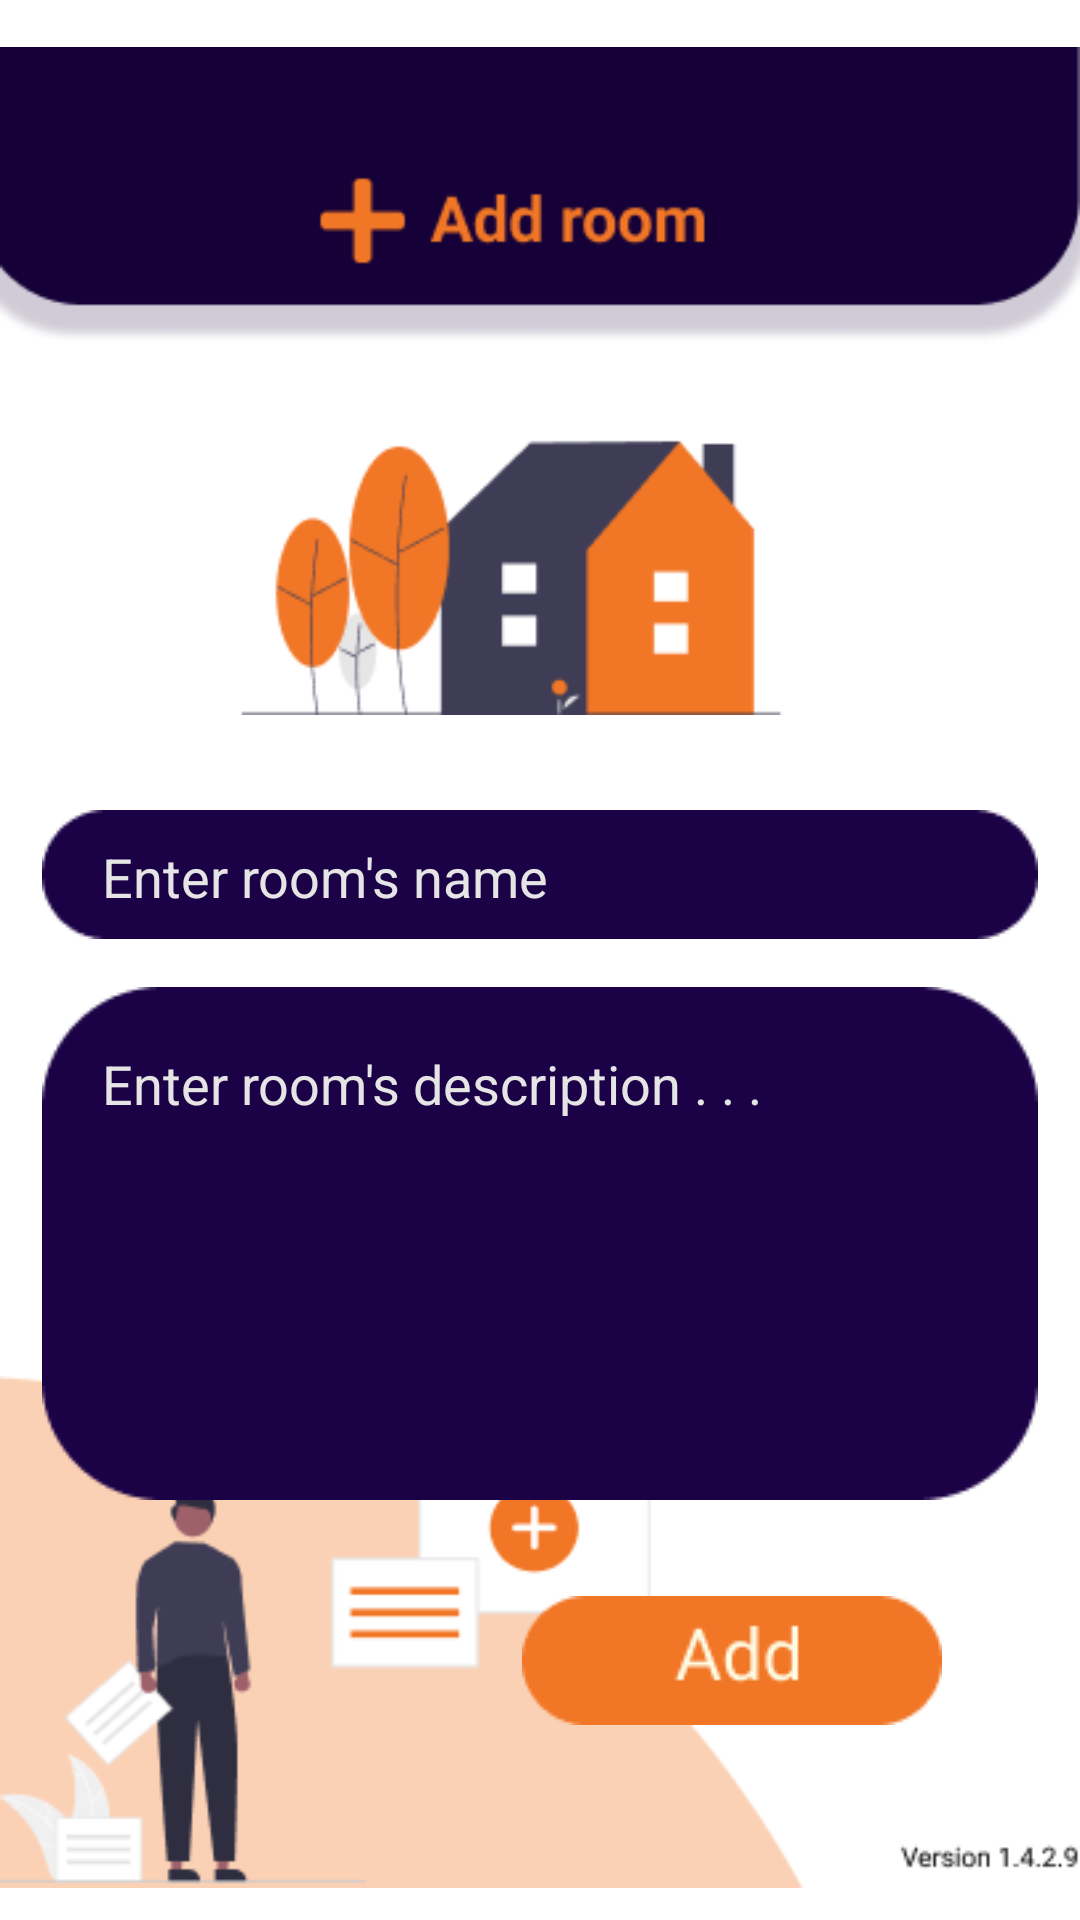

Write the Android layout XML for this screen, with the resource values it uses.
<!-- AndroidManifest.xml: application theme Theme.PropertyManager -->
<!-- res/layout/activity_add_room.xml -->
<?xml version="1.0" encoding="utf-8"?>
<RelativeLayout xmlns:android="http://schemas.android.com/apk/res/android"
    xmlns:app="http://schemas.android.com/apk/res-auto"
    xmlns:tools="http://schemas.android.com/tools"
    android:layout_width="match_parent"
    android:layout_height="match_parent"
    tools:context=".Add_room">

    <ImageView
        android:layout_centerHorizontal="true"
        android:id="@+id/add_room_heading"
        android:layout_width="wrap_content"
        android:layout_height="wrap_content"
        app:srcCompat="@drawable/add_room_heading"
        tools:layout_editor_absoluteX="0dp"
        tools:layout_editor_absoluteY="5dp" />

    <ImageView
        android:layout_alignParentLeft="true"
        android:layout_alignParentBottom="true"
        android:id="@+id/add_room_footer"
        android:layout_width="wrap_content"
        android:layout_height="wrap_content"
        app:srcCompat="@drawable/add_room_footer"
        tools:layout_editor_absoluteX="50dp"
        tools:layout_editor_absoluteY="387dp" />

    <ImageButton
        android:id="@+id/add_room_add_button"
        android:layout_width="wrap_content"
        android:layout_height="wrap_content"
        android:layout_below="@id/add_room_description"
        android:layout_alignRight="@id/add_room_name"
        android:layout_marginStart="32dp"
        android:layout_marginTop="32dp"
        android:layout_marginEnd="32dp"
        android:layout_marginBottom="32dp"
        android:background="@null"
        app:srcCompat="@drawable/add_pro_room_button"
        tools:layout_editor_absoluteX="177dp"
        tools:layout_editor_absoluteY="287dp" />

    <ImageButton
        android:id="@+id/add_room_back_button"
        android:layout_width="wrap_content"
        android:layout_height="wrap_content"
        android:layout_alignLeft="@id/add_room_name"
        android:layout_alignBottom="@id/add_room_add_button"
        android:background="@null"
        app:srcCompat="@drawable/add_pro_back_button"
        tools:layout_editor_absoluteX="60dp"
        tools:layout_editor_absoluteY="266dp" />

    <EditText
        android:paddingTop="10dp"
        android:paddingLeft="20dp"
        android:textColor="@color/textcolor"
        android:textColorHint="@color/textcolor"
        android:hint="Enter room's name"
        android:gravity="left"
        android:layout_marginTop="16dp"
        android:layout_below="@id/add_room_heading"
        android:layout_centerHorizontal="true"
        android:background="@drawable/add_room_name"
        android:id="@+id/add_room_name"
        android:layout_width="wrap_content"
        android:layout_height="wrap_content"
        android:ems="10"
        android:inputType="textPersonName"
        tools:layout_editor_absoluteX="42dp"
        tools:layout_editor_absoluteY="353dp" />

    <EditText
        android:padding="20dp"
        android:gravity="left"
        android:textColor="@color/textcolor"
        android:textColorHint="@color/textcolor"
        android:hint="Enter room's description . . ."
        android:layout_marginTop="16dp"
        android:layout_centerHorizontal="true"
        android:layout_below="@id/add_room_name"
        android:maxLines="20"
        android:background="@drawable/add_room_desc"
        android:id="@+id/add_room_description"
        android:layout_width="wrap_content"
        android:layout_height="wrap_content"
        android:ems="10"
        android:inputType="textMultiLine"
        tools:layout_editor_absoluteX="103dp"
        tools:layout_editor_absoluteY="497dp" />
</RelativeLayout>
<!-- resources referenced by this layout -->
<resources>
  <color name="textcolor">#E5E5E5</color>
  <!-- drawable add_pro_room_button: png bitmap (drawable, 1594 bytes) -->
  <!-- drawable add_room_desc: png bitmap (drawable, 1981 bytes) -->
  <!-- drawable add_room_footer: png bitmap (drawable, 10084 bytes) -->
  <!-- drawable add_room_heading: png bitmap (drawable, 9780 bytes) -->
  <!-- drawable add_room_name: png bitmap (drawable, 960 bytes) -->
  <style name="Theme.PropertyManager" parent="Theme.MaterialComponents.DayNight.NoActionBar">
          
          <item name="colorPrimary">@color/purple_500</item>
          <item name="colorPrimaryVariant">@color/purple_700</item>
          <item name="colorOnPrimary">@color/white</item>
          
          <item name="colorSecondary">@color/teal_200</item>
          <item name="colorSecondaryVariant">@color/teal_700</item>
          <item name="colorOnSecondary">@color/black</item>
          
          <item name="android:statusBarColor" tools:targetApi="l">?attr/colorPrimaryVariant</item>
          
      </style>
  <color name="purple_500">#FF6200EE</color>
  <color name="purple_700">#FF3700B3</color>
  <color name="white">#FFFFFFFF</color>
  <color name="teal_200">#FF03DAC5</color>
  <color name="teal_700">#FF018786</color>
  <color name="black">#FF000000</color>
</resources>
